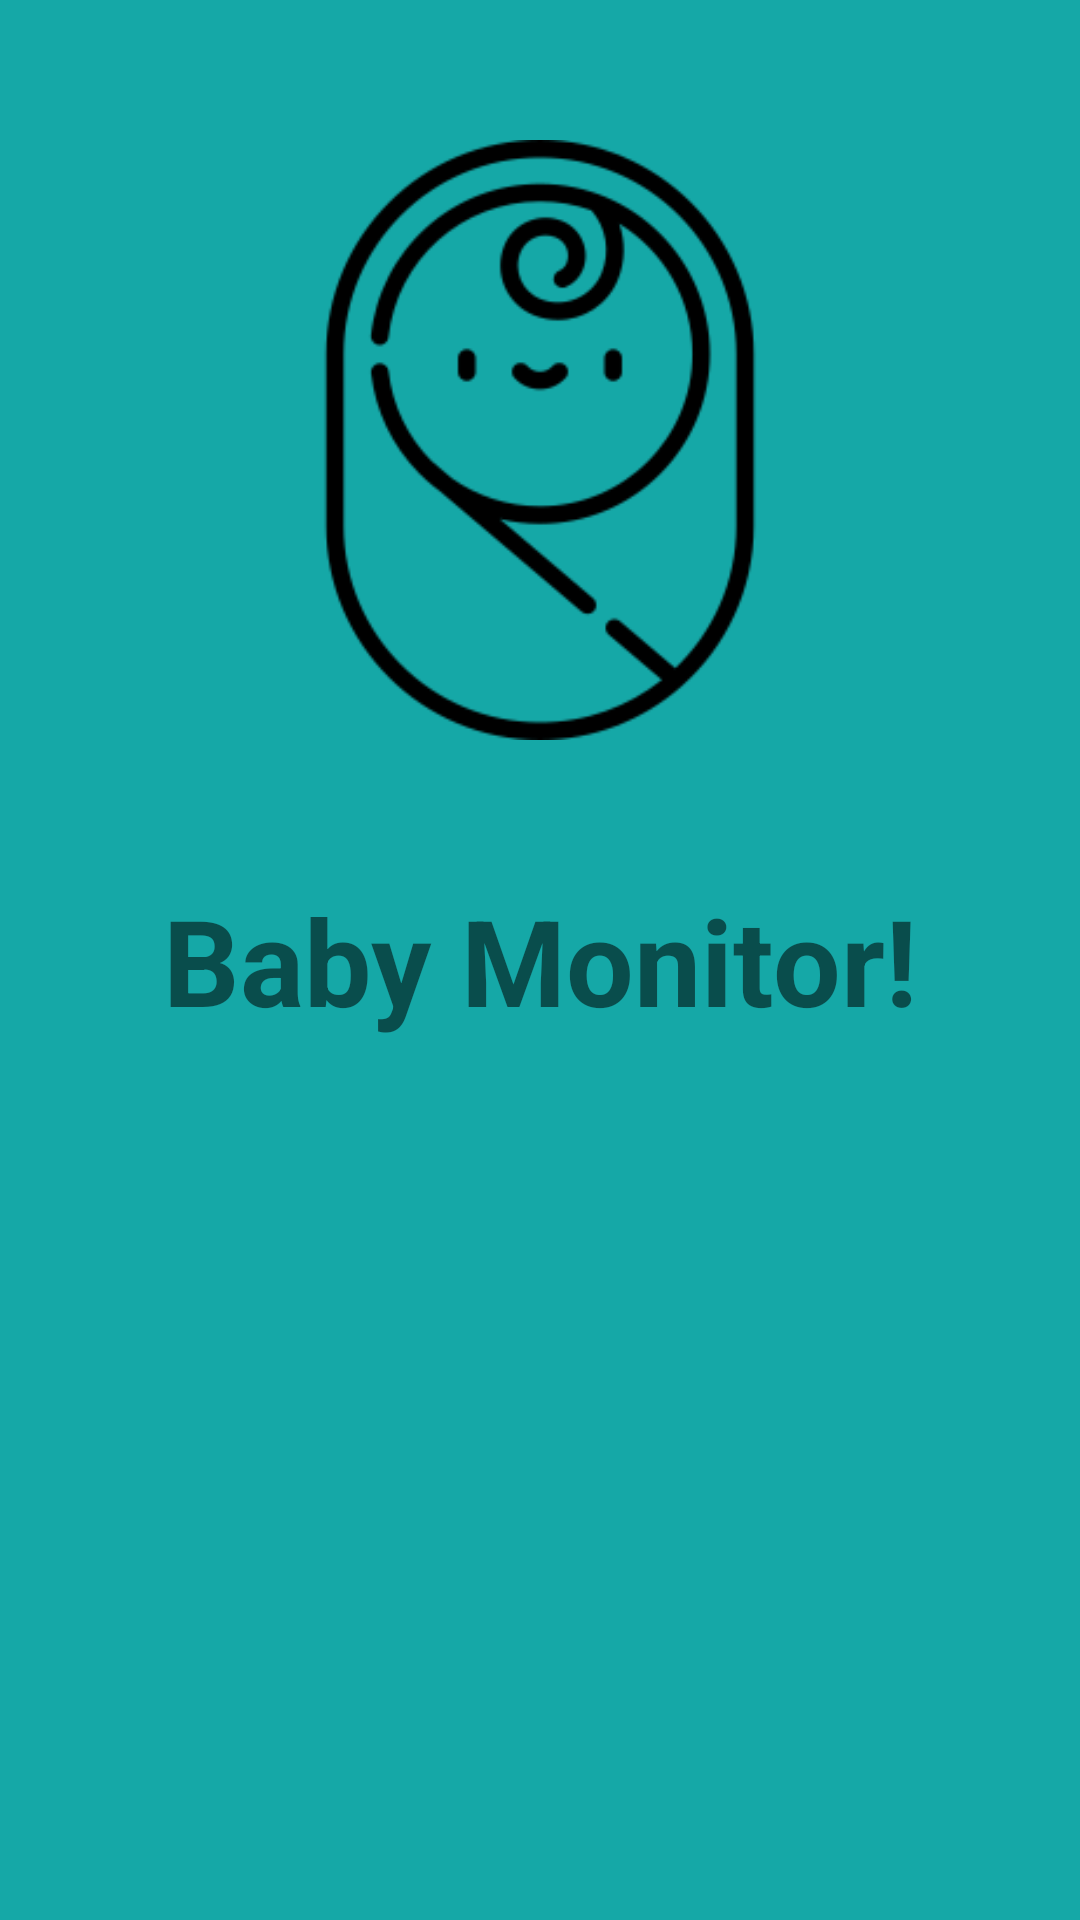

Android layout source for this screen:
<!-- AndroidManifest.xml: activity theme SolashScreenThem -->
<!-- res/layout/activity_splash.xml -->
<?xml version="1.0" encoding="utf-8"?>
<androidx.constraintlayout.widget.ConstraintLayout xmlns:android="http://schemas.android.com/apk/res/android"
    xmlns:app="http://schemas.android.com/apk/res-auto"
    xmlns:tools="http://schemas.android.com/tools"
    android:layout_width="match_parent"
    android:layout_height="match_parent"
    android:background="@color/teal_700"
    tools:context=".SplashActivity">

    <ImageView
        android:id="@+id/img"
        android:layout_width="200dp"
        android:layout_height="200dp"
        android:src="@drawable/baby"
        app:layout_constraintBottom_toTopOf="@id/txt"
        app:layout_constraintBottom_toBottomOf="parent"
        app:layout_constraintLeft_toLeftOf="parent"
        app:layout_constraintRight_toRightOf="parent"
        app:layout_constraintTop_toTopOf="parent"
        />
    <TextView
        android:id="@+id/txt"
        android:layout_width="wrap_content"
        android:layout_height="wrap_content"
        android:textSize="40dp"
        android:textStyle="bold"
        android:text="Baby Monitor!"
        app:layout_constraintBottom_toBottomOf="parent"
        app:layout_constraintLeft_toLeftOf="parent"
        app:layout_constraintRight_toRightOf="parent"
        app:layout_constraintTop_toBottomOf="@id/img"
        app:layout_constraintTop_toTopOf="parent"/>
    <ProgressBar
        android:layout_width="wrap_content"
        android:layout_height="wrap_content"
        app:layout_constraintBottom_toBottomOf="parent"
        app:layout_constraintLeft_toLeftOf="parent"
        app:layout_constraintRight_toRightOf="parent"
        app:layout_constraintTop_toBottomOf="@id/img"
        android:indeterminateTint="@color/black"/>


</androidx.constraintlayout.widget.ConstraintLayout>
<!-- resources referenced by this layout -->
<resources>
  <color name="black">#FF000000</color>
  <color name="teal_700">#15A8A7</color>
  <!-- drawable baby: png bitmap (drawable, 10216 bytes) -->
  <style name="SolashScreenThem" parent="Theme.MaterialComponents.DayNight.NoActionBar">
          
          <item name="colorPrimary">@color/purple_500</item>
          <item name="colorPrimaryVariant">@color/teal_700</item>
          <item name="colorOnPrimary">@color/gri</item>
          
          <item name="colorSecondary">@color/teal_200</item>
          <item name="colorSecondaryVariant">@color/teal_700</item>
          <item name="colorOnSecondary">@color/black</item>
          
          <item name="android:statusBarColor" tools:targetApi="l">?attr/colorPrimaryVariant</item>
          
      </style>
  <color name="purple_500">#FF6200EE</color>
  <color name="gri">#404040</color>
  <color name="teal_200">#FF03DAC5</color>
</resources>
